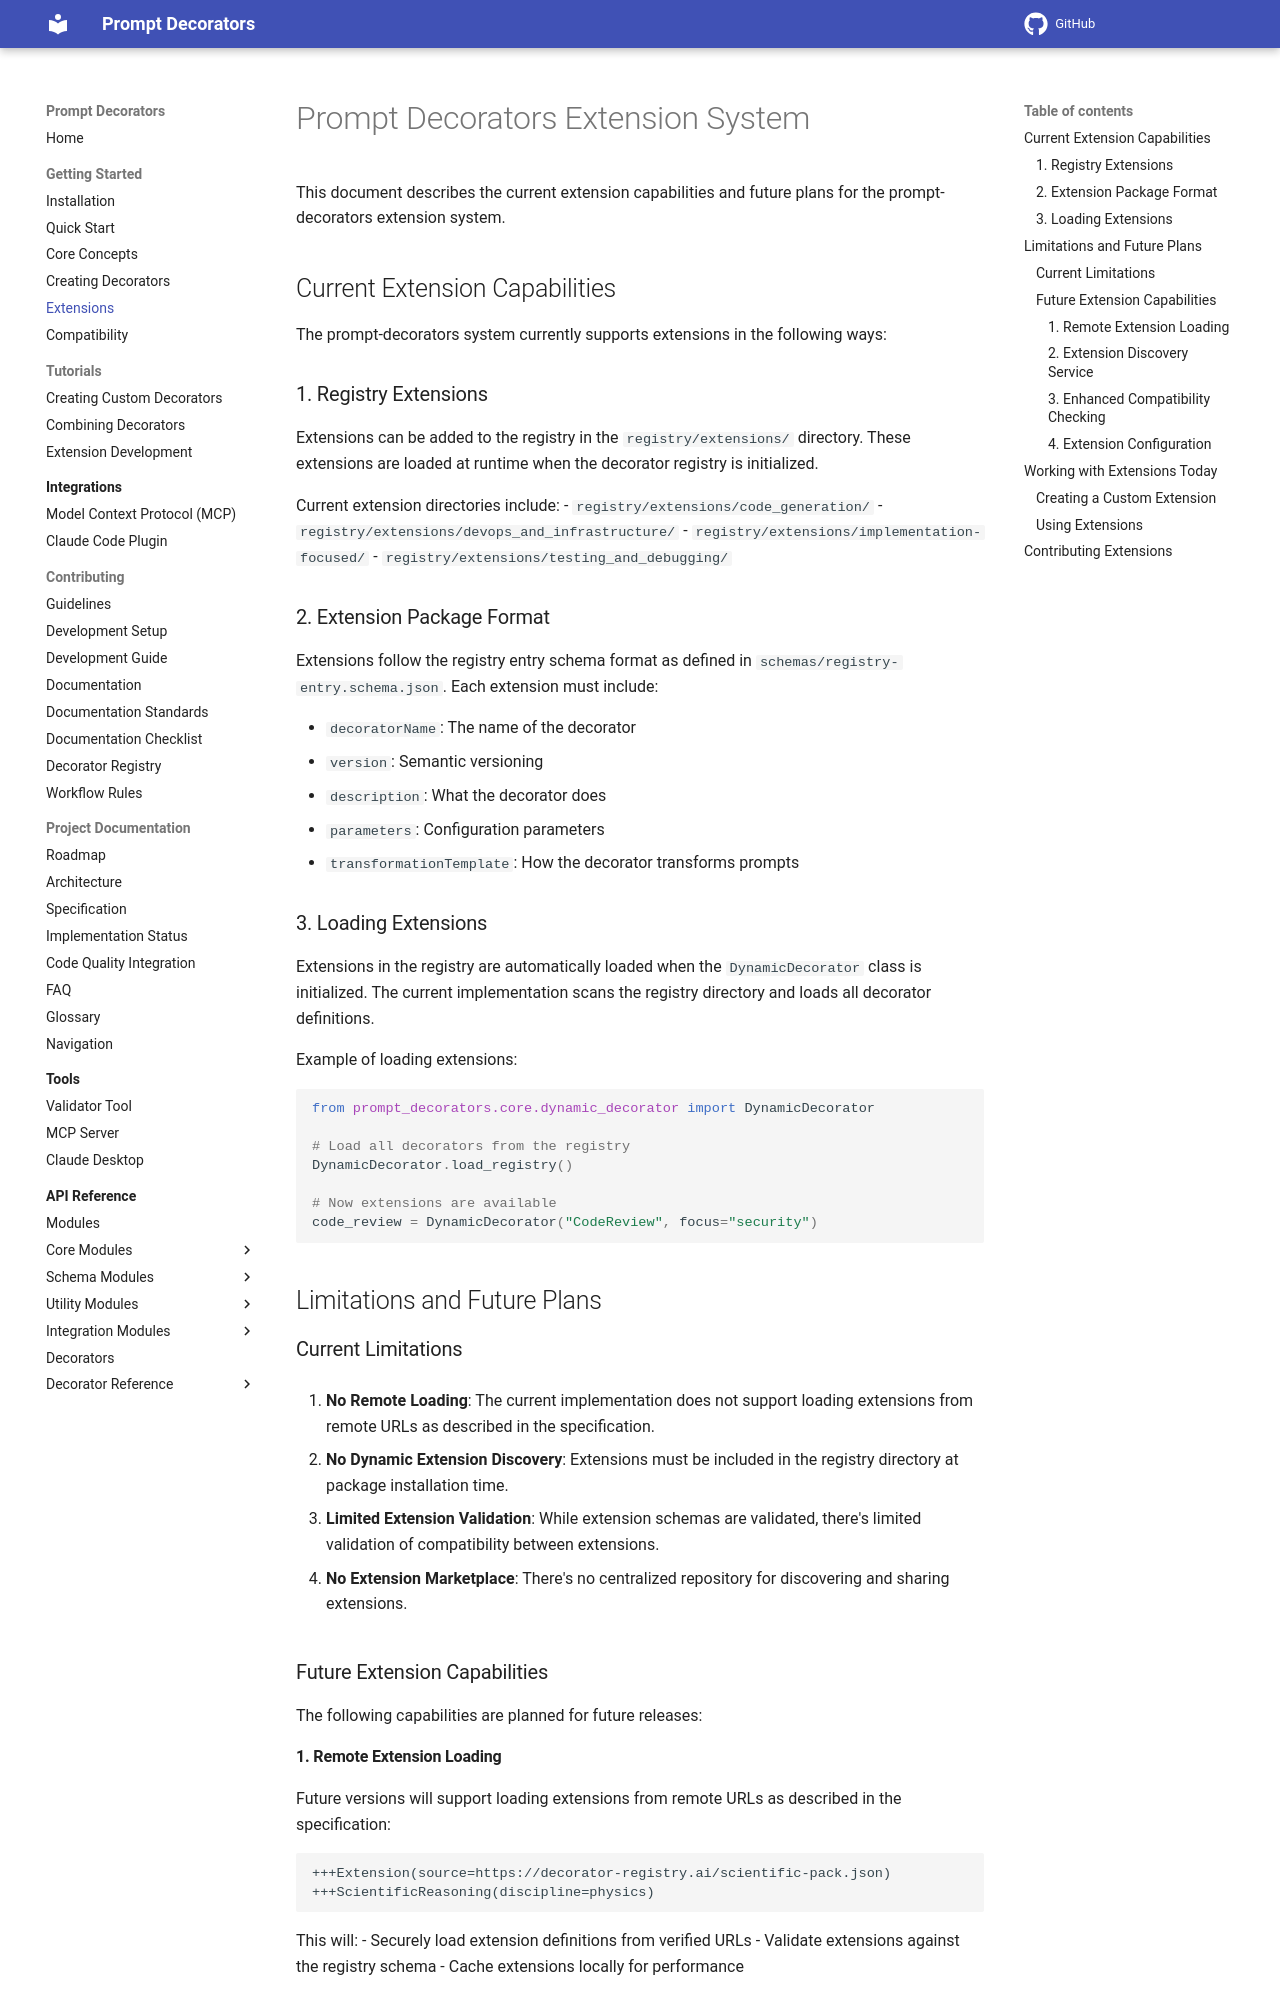

repository: synaptiai/prompt-decorators · page: extensions/index.html · generator: mkdocs

# Prompt Decorators Extension System

This document describes the current extension capabilities and future plans for the prompt-decorators extension system.

## Current Extension Capabilities

The prompt-decorators system currently supports extensions in the following ways:

### 1. Registry Extensions

Extensions can be added to the registry in the `registry/extensions/` directory. These extensions are loaded at runtime when the decorator registry is initialized.

Current extension directories include:
- `registry/extensions/code_generation/`
- `registry/extensions/devops_and_infrastructure/`
- `registry/extensions/implementation-focused/`
- `registry/extensions/testing_and_debugging/`

### 2. Extension Package Format

Extensions follow the registry entry schema format as defined in `schemas/registry-entry.schema.json`. Each extension must include:

- `decoratorName`: The name of the decorator
- `version`: Semantic versioning
- `description`: What the decorator does
- `parameters`: Configuration parameters
- `transformationTemplate`: How the decorator transforms prompts

### 3. Loading Extensions

Extensions in the registry are automatically loaded when the `DynamicDecorator` class is initialized. The current implementation scans the registry directory and loads all decorator definitions.

Example of loading extensions:

```python
from prompt_decorators.core.dynamic_decorator import DynamicDecorator

# Load all decorators from the registry
DynamicDecorator.load_registry()

# Now extensions are available
code_review = DynamicDecorator("CodeReview", focus="security")
```

## Limitations and Future Plans

### Current Limitations

1. **No Remote Loading**: The current implementation does not support loading extensions from remote URLs as described in the specification.

2. **No Dynamic Extension Discovery**: Extensions must be included in the registry directory at package installation time.

3. **Limited Extension Validation**: While extension schemas are validated, there's limited validation of compatibility between extensions.

4. **No Extension Marketplace**: There's no centralized repository for discovering and sharing extensions.

### Future Extension Capabilities

The following capabilities are planned for future releases:
